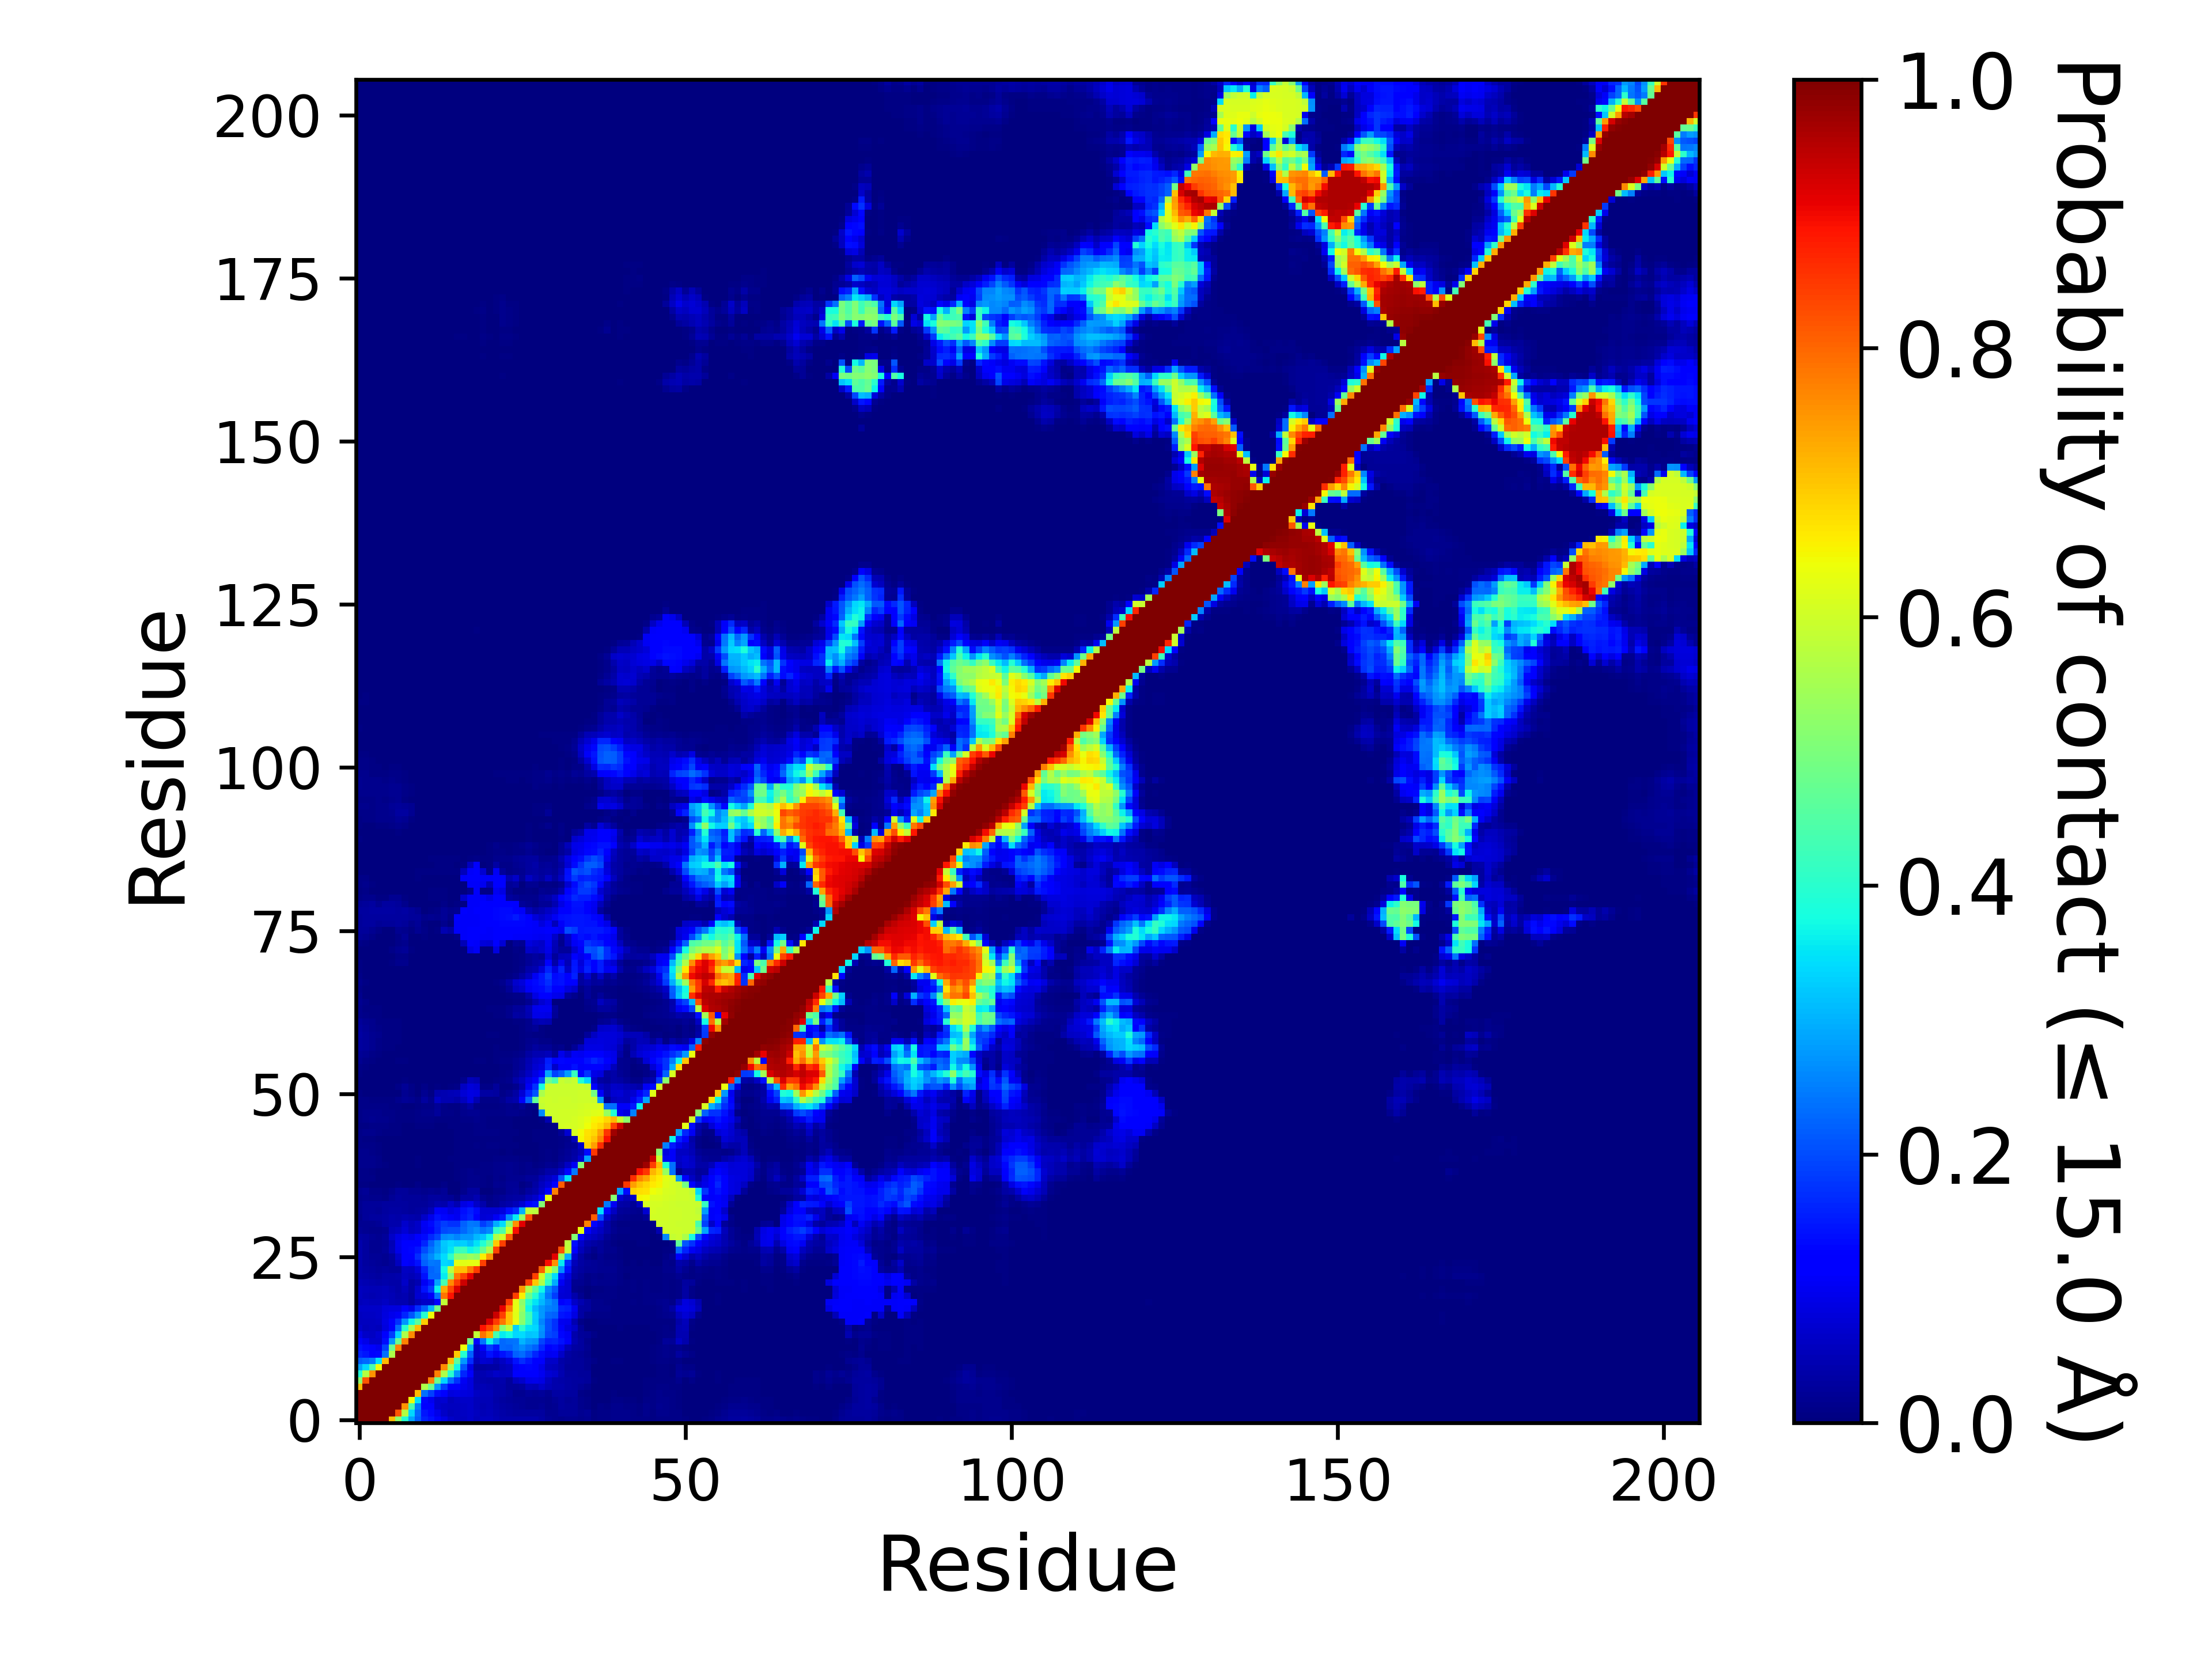

The file beside this chart, header and first rows:
, 1, 2, 3, 4, 5, 6, 7, 8, 9, 10, 11, 12, 13, 14, 15, 16, 17, 18, 19, 20, 21, 22, 23
1, 1.0, 1.0, 1.0, 1.0, 1.0, 0.7076, 0.521, 0.3913, 0.2857, 0.2164, 0.1566, 0.1419, 0.108, 0.086, 0.06541, 0.05809, 0.05609, 0.06295, 0.05327, 0.056, 0.05779, 0.04925, 0.04272
2, 1.0, 1.0, 1.0, 1.0, 1.0, 1.0, 0.8176, 0.5685, 0.3383, 0.2288, 0.1447, 0.1293, 0.09049, 0.06536, 0.05143, 0.05728, 0.05941, 0.06587, 0.05522, 0.05062, 0.05426, 0.04585, 0.03901
3, 1.0, 1.0, 1.0, 1.0, 1.0, 1.0, 1.0, 0.7501, 0.4382, 0.2491, 0.1276, 0.1115, 0.06884, 0.06176, 0.05474, 0.0572, 0.06164, 0.06311, 0.05238, 0.04667, 0.04747, 0.04023, 0.03134
4, 1.0, 1.0, 1.0, 1.0, 1.0, 1.0, 1.0, 1.0, 0.644, 0.3463, 0.1305, 0.09904, 0.06851, 0.07313, 0.05102, 0.06158, 0.06483, 0.06589, 0.05166, 0.04753, 0.04774, 0.03783, 0.0305
5, 1.0, 1.0, 1.0, 1.0, 1.0, 1.0, 1.0, 1.0, 1.0, 0.7122, 0.2361, 0.1893, 0.1375, 0.1232, 0.0848, 0.08845, 0.08318, 0.07936, 0.05971, 0.05362, 0.05226, 0.0423, 0.03593
6, 0.7076, 1.0, 1.0, 1.0, 1.0, 1.0, 1.0, 1.0, 1.0, 1.0, 0.5591, 0.4772, 0.2747, 0.1859, 0.1283, 0.1118, 0.09503, 0.08393, 0.05062, 0.04804, 0.0459, 0.03733, 0.03585
7, 0.521, 0.8176, 1.0, 1.0, 1.0, 1.0, 1.0, 1.0, 1.0, 1.0, 1.0, 0.7715, 0.4798, 0.3344, 0.2336, 0.175, 0.1042, 0.0839, 0.04444, 0.04101, 0.03845, 0.03684, 0.03974
8, 0.3913, 0.5685, 0.7501, 1.0, 1.0, 1.0, 1.0, 1.0, 1.0, 1.0, 1.0, 1.0, 0.7704, 0.5598, 0.4018, 0.2725, 0.1631, 0.112, 0.04393, 0.04603, 0.05274, 0.06356, 0.05536
9, 0.2857, 0.3383, 0.4382, 0.644, 1.0, 1.0, 1.0, 1.0, 1.0, 1.0, 1.0, 1.0, 1.0, 0.7584, 0.5476, 0.3708, 0.2109, 0.09289, 0.02765, 0.02953, 0.03294, 0.03206, 0.05045
10, 0.2164, 0.2288, 0.2491, 0.3463, 0.7122, 1.0, 1.0, 1.0, 1.0, 1.0, 1.0, 1.0, 1.0, 1.0, 0.7095, 0.4591, 0.2739, 0.1694, 0.05142, 0.07046, 0.06743, 0.0458, 0.05989
11, 0.1566, 0.1447, 0.1276, 0.1305, 0.2361, 0.5591, 1.0, 1.0, 1.0, 1.0, 1.0, 1.0, 1.0, 1.0, 1.0, 0.6928, 0.3965, 0.2188, 0.06283, 0.08374, 0.1437, 0.1033, 0.1426
12, 0.1419, 0.1293, 0.1115, 0.09904, 0.1893, 0.4772, 0.7715, 1.0, 1.0, 1.0, 1.0, 1.0, 1.0, 1.0, 1.0, 1.0, 0.6385, 0.3014, 0.06563, 0.1069, 0.1838, 0.1495, 0.2302
13, 0.108, 0.09049, 0.06884, 0.06851, 0.1375, 0.2747, 0.4798, 0.7704, 1.0, 1.0, 1.0, 1.0, 1.0, 1.0, 1.0, 1.0, 1.0, 0.4907, 0.1205, 0.2407, 0.3637, 0.2862, 0.2288
14, 0.086, 0.06536, 0.06176, 0.07313, 0.1232, 0.1859, 0.3344, 0.5598, 0.7584, 1.0, 1.0, 1.0, 1.0, 1.0, 1.0, 1.0, 1.0, 1.0, 0.5833, 0.7857, 0.7281, 0.4374, 0.3574
15, 0.06541, 0.05143, 0.05474, 0.05102, 0.0848, 0.1283, 0.2336, 0.4018, 0.5476, 0.7095, 1.0, 1.0, 1.0, 1.0, 1.0, 1.0, 1.0, 1.0, 1.0, 0.8888, 0.8358, 0.7592, 0.5081
16, 0.05809, 0.05728, 0.0572, 0.06158, 0.08845, 0.1118, 0.175, 0.2725, 0.3708, 0.4591, 0.6928, 1.0, 1.0, 1.0, 1.0, 1.0, 1.0, 1.0, 1.0, 1.0, 0.9198, 0.847, 0.7844
17, 0.05609, 0.05941, 0.06164, 0.06483, 0.08318, 0.09503, 0.1042, 0.1631, 0.2109, 0.2739, 0.3965, 0.6385, 1.0, 1.0, 1.0, 1.0, 1.0, 1.0, 1.0, 1.0, 1.0, 0.9313, 0.8418
18, 0.06295, 0.06587, 0.06311, 0.06589, 0.07936, 0.08393, 0.0839, 0.112, 0.09289, 0.1694, 0.2188, 0.3014, 0.4907, 1.0, 1.0, 1.0, 1.0, 1.0, 1.0, 1.0, 1.0, 1.0, 0.9079
19, 0.05327, 0.05522, 0.05238, 0.05166, 0.05971, 0.05062, 0.04444, 0.04393, 0.02765, 0.05142, 0.06283, 0.06563, 0.1205, 0.5833, 1.0, 1.0, 1.0, 1.0, 1.0, 1.0, 1.0, 1.0, 1.0
20, 0.056, 0.05062, 0.04667, 0.04753, 0.05362, 0.04804, 0.04101, 0.04603, 0.02953, 0.07046, 0.08374, 0.1069, 0.2407, 0.7857, 0.8888, 1.0, 1.0, 1.0, 1.0, 1.0, 1.0, 1.0, 1.0
21, 0.05779, 0.05426, 0.04747, 0.04774, 0.05226, 0.0459, 0.03845, 0.05274, 0.03294, 0.06743, 0.1437, 0.1838, 0.3637, 0.7281, 0.8358, 0.9198, 1.0, 1.0, 1.0, 1.0, 1.0, 1.0, 1.0
22, 0.04925, 0.04585, 0.04023, 0.03783, 0.0423, 0.03733, 0.03684, 0.06356, 0.03206, 0.0458, 0.1033, 0.1495, 0.2862, 0.4374, 0.7592, 0.847, 0.9313, 1.0, 1.0, 1.0, 1.0, 1.0, 1.0
23, 0.04272, 0.03901, 0.03134, 0.0305, 0.03593, 0.03585, 0.03974, 0.05536, 0.05045, 0.05989, 0.1426, 0.2302, 0.2288, 0.3574, 0.5081, 0.7844, 0.8418, 0.9079, 1.0, 1.0, 1.0, 1.0, 1.0
24, 0.03969, 0.03318, 0.02767, 0.02577, 0.02887, 0.02501, 0.02689, 0.06125, 0.05594, 0.08164, 0.1603, 0.223, 0.2363, 0.3713, 0.5775, 0.7041, 0.7037, 0.7764, 0.845, 1.0, 1.0, 1.0, 1.0
25, 0.04081, 0.03042, 0.02379, 0.02309, 0.01926, 0.02508, 0.05805, 0.113, 0.1053, 0.1444, 0.2207, 0.2451, 0.2407, 0.3388, 0.331, 0.6285, 0.625, 0.6278, 0.6283, 0.8434, 1.0, 1.0, 1.0
26, 0.04079, 0.02964, 0.02197, 0.02012, 0.01774, 0.03044, 0.06764, 0.1178, 0.1233, 0.1711, 0.2323, 0.2655, 0.3035, 0.342, 0.4039, 0.5195, 0.5162, 0.5383, 0.5226, 0.6529, 0.7465, 1.0, 1.0
27, 0.03935, 0.02848, 0.01773, 0.0169, 0.0235, 0.05398, 0.09212, 0.1215, 0.1294, 0.1459, 0.201, 0.2401, 0.274, 0.3174, 0.3511, 0.4151, 0.4243, 0.3681, 0.3976, 0.4781, 0.5656, 0.8362, 1.0
28, 0.03985, 0.03075, 0.01819, 0.01846, 0.02042, 0.04725, 0.09433, 0.1168, 0.1178, 0.1225, 0.1635, 0.2213, 0.266, 0.3212, 0.3367, 0.3255, 0.3318, 0.3093, 0.3502, 0.3945, 0.4666, 0.6974, 0.8417
29, 0.03309, 0.02823, 0.02053, 0.01923, 0.02641, 0.06512, 0.08849, 0.1009, 0.09294, 0.1107, 0.1363, 0.1667, 0.1934, 0.2646, 0.2713, 0.255, 0.2767, 0.2769, 0.3083, 0.3216, 0.3673, 0.5641, 0.6054
30, 0.02032, 0.01823, 0.01404, 0.01561, 0.019, 0.0486, 0.05738, 0.07684, 0.05745, 0.06613, 0.09994, 0.1213, 0.1563, 0.1979, 0.2034, 0.2064, 0.2295, 0.2538, 0.2672, 0.2403, 0.2594, 0.4094, 0.4434
31, 0.01565, 0.01811, 0.01836, 0.02173, 0.03253, 0.04271, 0.04243, 0.06808, 0.05449, 0.06367, 0.104, 0.1345, 0.1606, 0.1872, 0.1731, 0.174, 0.2201, 0.2459, 0.239, 0.1843, 0.2128, 0.2946, 0.3416
32, 0.01506, 0.02374, 0.02965, 0.03024, 0.0346, 0.0399, 0.0367, 0.04494, 0.04267, 0.03901, 0.06562, 0.09463, 0.1415, 0.1293, 0.1078, 0.09771, 0.1464, 0.1627, 0.111, 0.0747, 0.07921, 0.1054, 0.1458
33, 0.01602, 0.02498, 0.02505, 0.02259, 0.02923, 0.03234, 0.03138, 0.02912, 0.02693, 0.02767, 0.03279, 0.05206, 0.1079, 0.1022, 0.08593, 0.09574, 0.1367, 0.1533, 0.1349, 0.07217, 0.07072, 0.07288, 0.08203
34, 0.01625, 0.02357, 0.02361, 0.02418, 0.02864, 0.03079, 0.03015, 0.0275, 0.02629, 0.02597, 0.02719, 0.03141, 0.0438, 0.04087, 0.06501, 0.04588, 0.08872, 0.09779, 0.06377, 0.03993, 0.01222, 0.01668, 0.03211
35, 0.01326, 0.01826, 0.01373, 0.01383, 0.008815, 0.02255, 0.02817, 0.02704, 0.024, 0.02461, 0.02052, 0.02753, 0.02795, 0.02629, 0.02236, 0.01119, 0.0335, 0.03512, 0.0431, 0.01919, 0.00912, 0.01806, 0.02279
36, 0.01721, 0.02056, 0.01151, 0.01031, 0.00507, 0.01184, 0.02422, 0.02348, 0.01641, 0.01868, 0.0144, 0.0157, 0.01457, 0.01985, 0.00339, 0.003155, 0.01211, 0.02857, 0.02788, 0.00345, 0.002535, 0.007885, 0.0107
37, 0.006545, 0.00681, 0.00336, 0.00217, 0.00191, 0.002345, 0.00708, 0.003415, 0.00146, 0.009205, 0.00055, 0.0005, 0.00252, 0.009015, 0.0018, 0.002485, 0.00811, 0.015, 0.01354, 0.008, 0.00732, 0.01577, 0.01378
38, 0.008525, 0.00789, 0.008245, 0.002845, 0.00181, 0.00091, 0.00145, 0.00066, 0.000535, 0.00213, 0.00081, 0.00011, 0.000185, 0.001295, 0.00347, 0.005115, 0.01098, 0.015, 0.01444, 0.007995, 0.00683, 0.01357, 0.0117
39, 0.00947, 0.00905, 0.0076, 0.002435, 0.001505, 0.00072, 0.000615, 0.000645, 0.00037, 0.00228, 0.000515, 0.0005, 0.00029, 0.001535, 0.002165, 0.00526, 0.008175, 0.01301, 0.009405, 0.009415, 0.009885, 0.01419, 0.01258
40, 0.01304, 0.01365, 0.01172, 0.00906, 0.004545, 0.001445, 0.001265, 0.000935, 0.002275, 0.00458, 0.00331, 0.001925, 0.0011, 0.00237, 0.00259, 0.005345, 0.00648, 0.007605, 0.00733, 0.00805, 0.009445, 0.01474, 0.01475
41, 0.0142, 0.01448, 0.01204, 0.00829, 0.003045, 0.00109, 0.00122, 0.00167, 0.003165, 0.005845, 0.003645, 0.00305, 0.00207, 0.003175, 0.004415, 0.005565, 0.006335, 0.006965, 0.006805, 0.00676, 0.00645, 0.009035, 0.01017
42, 0.01287, 0.01319, 0.01004, 0.004815, 0.002385, 0.00124, 0.00093, 0.001315, 0.001455, 0.002755, 0.00252, 0.003, 0.00218, 0.003345, 0.00341, 0.00543, 0.005645, 0.00588, 0.007735, 0.006855, 0.007735, 0.006895, 0.003805
43, 0.01047, 0.01056, 0.008315, 0.00426, 0.00208, 0.00131, 0.00156, 0.001265, 0.001475, 0.002305, 0.001765, 0.002085, 0.001535, 0.00341, 0.003425, 0.005095, 0.006135, 0.006565, 0.00795, 0.0077, 0.00789, 0.008615, 0.00505
44, 0.008325, 0.00756, 0.006895, 0.003665, 0.001525, 0.002025, 0.00305, 0.001735, 0.001575, 0.00174, 0.00098, 0.001045, 0.000555, 0.002365, 0.002795, 0.00437, 0.00627, 0.00647, 0.007235, 0.007125, 0.005425, 0.006285, 0.00444
45, 0.01078, 0.01246, 0.01295, 0.009395, 0.006905, 0.00493, 0.00465, 0.003075, 0.002585, 0.00387, 0.002915, 0.001295, 0.00057, 0.00216, 0.00255, 0.00514, 0.006445, 0.00695, 0.008845, 0.009795, 0.009425, 0.01, 0.007295
46, 0.00594, 0.00739, 0.01022, 0.01012, 0.0087, 0.00521, 0.004725, 0.003725, 0.00341, 0.004765, 0.00468, 0.004185, 0.002945, 0.003695, 0.00428, 0.00603, 0.00718, 0.00743, 0.00907, 0.01083, 0.00675, 0.00646, 0.005205
47, 0.00889, 0.01296, 0.01589, 0.01474, 0.01277, 0.008175, 0.006925, 0.004775, 0.00558, 0.008495, 0.00868, 0.007955, 0.00618, 0.00452, 0.00396, 0.005715, 0.008315, 0.00816, 0.0125, 0.009555, 0.00687, 0.00699, 0.005775
48, 0.01033, 0.01313, 0.0128, 0.01279, 0.01133, 0.00822, 0.00771, 0.005005, 0.00541, 0.01037, 0.01495, 0.01281, 0.02484, 0.01099, 0.01131, 0.005885, 0.01372, 0.01646, 0.01809, 0.01081, 0.01093, 0.01138, 0.01013
49, 0.01025, 0.009855, 0.01006, 0.009155, 0.00793, 0.006685, 0.0057, 0.00387, 0.003705, 0.00737, 0.01039, 0.00832, 0.02007, 0.008035, 0.00685, 0.00424, 0.01807, 0.03279, 0.009515, 0.00556, 0.007285, 0.007615, 0.00809
50, 0.01028, 0.00823, 0.005085, 0.00543, 0.005805, 0.0071, 0.01439, 0.02155, 0.01922, 0.00862, 0.02874, 0.01196, 0.06163, 0.0467, 0.0443, 0.03614, 0.05764, 0.08398, 0.04599, 0.00798, 0.01161, 0.01057, 0.01778
51, 0.00399, 0.001845, 0.000355, 0.00181, 0.00054, 0.000455, 0.003885, 0.01753, 0.008535, 0.00287, 0.01658, 0.005735, 0.03918, 0.04426, 0.04833, 0.05137, 0.07549, 0.08894, 0.0854, 0.03322, 0.03376, 0.02776, 0.01136
52, 0.00264, 0.000965, 0.00035, 0.00013, 0.0, 0.002035, 0.01121, 0.02091, 0.01083, 0.002705, 0.01141, 0.001525, 0.005025, 0.002955, 0.004005, 0.00908, 0.05982, 0.08196, 0.0741, 0.0083, 0.009885, 0.024, 0.00506
53, 0.00187, 0.00071, 0.000285, 7.499962500187499e-05, 1.4999925000374999e-05, 0.000165, 0.00319, 0.005, 0.00156, 0.002045, 0.00116, 0.001135, 0.002515, 0.002965, 0.00164, 0.001905, 0.01544, 0.05291, 0.04492, 0.002945, 0.00262, 0.00706, 0.00957
54, 0.00488, 0.002125, 0.0007, 0.00051, 0.0002, 0.00077, 0.001855, 0.00278, 0.00113, 0.00096, 0.00052, 0.00027, 0.001095, 0.001205, 0.000285, 0.000265, 0.000155, 0.003825, 0.003185, 0.00119, 0.00086, 0.0017, 0.00516
55, 0.01076, 0.006135, 0.00316, 0.00177, 0.001365, 0.0025, 0.00296, 0.00361, 0.001965, 0.001435, 0.001305, 0.000275, 0.00112, 0.00129, 0.000185, 0.000715, 0.00043, 0.001155, 0.00216, 0.002805, 0.00109, 0.00143, 0.004775
56, 0.01593, 0.01128, 0.005715, 0.00196, 0.00168, 0.002855, 0.004385, 0.00457, 0.00221, 0.00297, 0.003505, 0.00117, 0.001985, 0.00157, 0.00089, 0.00153, 0.00241, 0.00149, 0.00498, 0.00419, 0.002485, 0.00432, 0.00837
57, 0.02308, 0.01739, 0.00993, 0.00708, 0.00368, 0.00365, 0.00272, 0.00278, 0.00231, 0.00304, 0.00388, 0.0017, 0.00213, 0.00128, 0.000905, 0.001485, 0.001665, 0.0008, 0.0029, 0.003605, 0.00175, 0.00397, 0.00468
58, 0.03021, 0.02564, 0.01762, 0.011, 0.004805, 0.004175, 0.00278, 0.00239, 0.00309, 0.00345, 0.003205, 0.000835, 0.00036, 0.00037, 7.499962500187499e-05, 0.000115, 0.00027, 0.00039, 0.00087, 0.001495, 0.003255, 0.007, 0.00212
59, 0.03115, 0.02431, 0.01645, 0.00981, 0.00758, 0.00629, 0.004105, 0.003355, 0.00345, 0.00251, 0.002295, 6.999965000175e-05, 7.999960000199999e-05, 0.00031, 0.00017, 0.000815, 8.999955000224999e-05, 3.9999800000999996e-05, 0.00051, 0.00159, 0.00235, 0.00249, 0.00071
60, 0.03402, 0.02681, 0.01855, 0.01187, 0.00651, 0.0048, 0.0045, 0.002735, 0.00326, 0.00355, 0.002845, 0.00065, 0.00065, 0.000535, 0.00039, 0.000755, 6.4999675001625e-05, 0.00042, 0.00135, 0.00208, 0.004055, 0.004155, 0.000985
... 146 more rows
